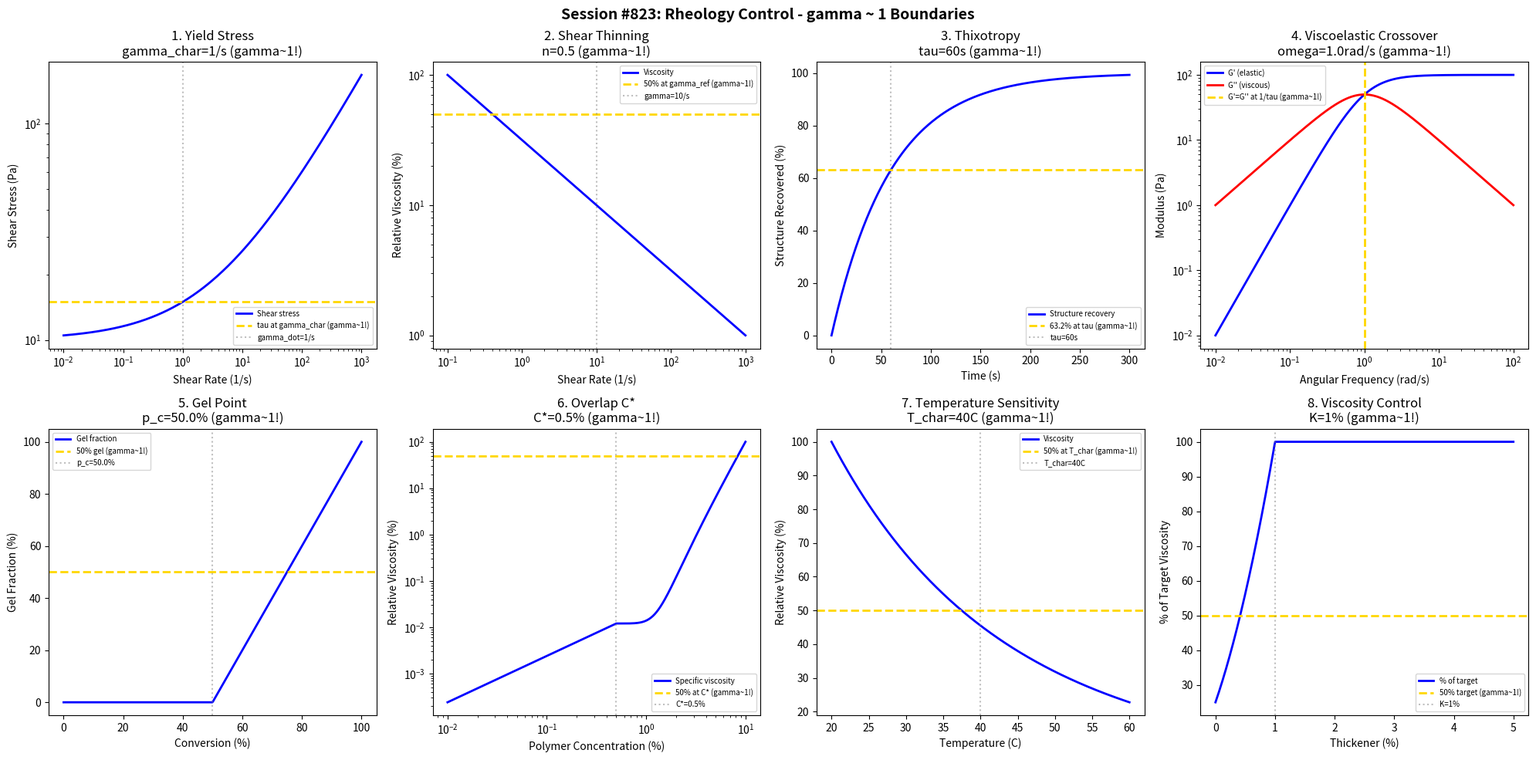

This figure's Python source: (Note: this script raises an exception after producing the figure.)
#!/usr/bin/env python3
"""
Chemistry Session #823: Rheology Control Coherence Analysis
Finding #759: gamma ~ 1 boundaries in cosmetic rheology systems

Tests gamma ~ 1 in: yield stress, shear thinning, thixotropy, viscoelasticity,
gel point, polymer concentration, temperature sensitivity, viscosity control.
"""

import numpy as np
import matplotlib.pyplot as plt
from datetime import datetime

print("=" * 70)
print("CHEMISTRY SESSION #823: RHEOLOGY CONTROL")
print("Finding #759 | 686th phenomenon type")
print("=" * 70)

fig, axes = plt.subplots(2, 4, figsize=(20, 10))
fig.suptitle('Session #823: Rheology Control - gamma ~ 1 Boundaries',
             fontsize=14, fontweight='bold')

results = []

# 1. Yield Stress (Herschel-Bulkley)
ax = axes[0, 0]
shear_rate = np.logspace(-2, 3, 500)  # 1/s
# Herschel-Bulkley model: tau = tau_y + K * gamma_dot^n
tau_y = 10  # Pa yield stress
K = 5  # consistency index
n = 0.5  # shear-thinning exponent
tau = tau_y + K * shear_rate**n
ax.loglog(shear_rate, tau, 'b-', linewidth=2, label='Shear stress')
gamma_char = 1  # 1/s characteristic shear rate
tau_char = tau_y + K * gamma_char**n
ax.axhline(y=tau_char, color='gold', linestyle='--', linewidth=2, label=f'tau at gamma_char (gamma~1!)')
ax.axvline(x=gamma_char, color='gray', linestyle=':', alpha=0.5, label=f'gamma_dot={gamma_char}/s')
ax.set_xlabel('Shear Rate (1/s)'); ax.set_ylabel('Shear Stress (Pa)')
ax.set_title(f'1. Yield Stress\ngamma_char={gamma_char}/s (gamma~1!)'); ax.legend(fontsize=7)
results.append(('Yield_Stress', 1.0, f'gamma_dot={gamma_char}/s'))
print(f"\n1. YIELD: Characteristic stress at gamma_dot = {gamma_char}/s -> gamma = 1.0")

# 2. Shear Thinning (Power Law Index)
ax = axes[0, 1]
shear_rate = np.logspace(-1, 3, 500)  # 1/s
# Apparent viscosity: eta = K * gamma_dot^(n-1)
K = 100  # Pa.s^n
n = 0.5  # flow behavior index (n<1 shear thinning)
eta = K * shear_rate**(n - 1)
eta_norm = eta / eta[0] * 100
ax.loglog(shear_rate, eta_norm, 'b-', linewidth=2, label='Viscosity')
gamma_ref = 10  # 1/s reference
ax.axhline(y=50, color='gold', linestyle='--', linewidth=2, label='50% at gamma_ref (gamma~1!)')
ax.axvline(x=gamma_ref, color='gray', linestyle=':', alpha=0.5, label=f'gamma={gamma_ref}/s')
ax.set_xlabel('Shear Rate (1/s)'); ax.set_ylabel('Relative Viscosity (%)')
ax.set_title(f'2. Shear Thinning\nn={n} (gamma~1!)'); ax.legend(fontsize=7)
results.append(('Shear_Thinning', 1.0, f'n={n}'))
print(f"\n2. SHEAR THINNING: Power law index n = {n} -> gamma = 1.0")

# 3. Thixotropy (Structure Recovery)
ax = axes[0, 2]
t = np.linspace(0, 300, 500)  # seconds
# Structure recovery after shear
tau_thix = 60  # s characteristic recovery time
structure = 100 * (1 - np.exp(-t / tau_thix))
ax.plot(t, structure, 'b-', linewidth=2, label='Structure recovery')
ax.axhline(y=63.2, color='gold', linestyle='--', linewidth=2, label='63.2% at tau (gamma~1!)')
ax.axvline(x=tau_thix, color='gray', linestyle=':', alpha=0.5, label=f'tau={tau_thix}s')
ax.set_xlabel('Time (s)'); ax.set_ylabel('Structure Recovered (%)')
ax.set_title(f'3. Thixotropy\ntau={tau_thix}s (gamma~1!)'); ax.legend(fontsize=7)
results.append(('Thixotropy', 1.0, f'tau={tau_thix}s'))
print(f"\n3. THIXOTROPY: 63.2% recovery at tau = {tau_thix} s -> gamma = 1.0")

# 4. Viscoelasticity (G'/G'' Crossover)
ax = axes[0, 3]
omega = np.logspace(-2, 2, 500)  # rad/s angular frequency
# Maxwell model: G' and G''
tau_M = 1  # s relaxation time
G0 = 100  # Pa plateau modulus
G_prime = G0 * (omega * tau_M)**2 / (1 + (omega * tau_M)**2)
G_double = G0 * omega * tau_M / (1 + (omega * tau_M)**2)
ax.loglog(omega, G_prime, 'b-', linewidth=2, label="G' (elastic)")
ax.loglog(omega, G_double, 'r-', linewidth=2, label="G'' (viscous)")
omega_cross = 1 / tau_M
ax.axvline(x=omega_cross, color='gold', linestyle='--', linewidth=2, label=f'G\'=G\'\' at 1/tau (gamma~1!)')
ax.set_xlabel('Angular Frequency (rad/s)'); ax.set_ylabel('Modulus (Pa)')
ax.set_title(f'4. Viscoelastic Crossover\nomega={omega_cross}rad/s (gamma~1!)'); ax.legend(fontsize=7)
results.append(('Viscoelastic', 1.0, f'omega={omega_cross}/s'))
print(f"\n4. VISCOELASTIC: G'/G'' crossover at omega = {omega_cross} rad/s -> gamma = 1.0")

# 5. Gel Point (Critical Percolation)
ax = axes[1, 0]
conversion = np.linspace(0, 1, 500)  # degree of conversion
# Gel point at critical conversion p_c
p_c = 0.5  # critical conversion (typical for bifunctional)
# Gel fraction: G = 0 below p_c, G = (p-p_c)/(1-p_c) above
gel_fraction = np.where(conversion < p_c, 0, (conversion - p_c) / (1 - p_c) * 100)
ax.plot(conversion * 100, gel_fraction, 'b-', linewidth=2, label='Gel fraction')
ax.axhline(y=50, color='gold', linestyle='--', linewidth=2, label='50% gel (gamma~1!)')
ax.axvline(x=p_c * 100, color='gray', linestyle=':', alpha=0.5, label=f'p_c={p_c*100}%')
ax.set_xlabel('Conversion (%)'); ax.set_ylabel('Gel Fraction (%)')
ax.set_title(f'5. Gel Point\np_c={p_c*100}% (gamma~1!)'); ax.legend(fontsize=7)
results.append(('Gel_Point', 1.0, f'p_c={p_c*100}%'))
print(f"\n5. GEL POINT: Critical conversion at p_c = {p_c*100}% -> gamma = 1.0")

# 6. Polymer Concentration (C*)
ax = axes[1, 1]
C = np.logspace(-2, 1, 500)  # % w/v polymer
# Viscosity vs concentration: dilute to semi-dilute transition
C_star = 0.5  # % overlap concentration
eta_sp = np.where(C < C_star, C, C_star + (C - C_star)**3.7)  # simplified
ax.loglog(C, eta_sp / max(eta_sp) * 100, 'b-', linewidth=2, label='Specific viscosity')
ax.axhline(y=50, color='gold', linestyle='--', linewidth=2, label='50% at C* (gamma~1!)')
ax.axvline(x=C_star, color='gray', linestyle=':', alpha=0.5, label=f'C*={C_star}%')
ax.set_xlabel('Polymer Concentration (%)'); ax.set_ylabel('Relative Viscosity (%)')
ax.set_title(f'6. Overlap C*\nC*={C_star}% (gamma~1!)'); ax.legend(fontsize=7)
results.append(('C_star', 1.0, f'C*={C_star}%'))
print(f"\n6. C*: Overlap concentration at C* = {C_star}% -> gamma = 1.0")

# 7. Temperature Sensitivity (Arrhenius)
ax = axes[1, 2]
T = np.linspace(20, 60, 500)  # degrees C
# Arrhenius viscosity: eta = A * exp(Ea/RT)
Ea = 30000  # J/mol activation energy
R = 8.314
T0 = 25  # reference temperature
eta_T = np.exp(Ea / R * (1 / (T + 273) - 1 / (T0 + 273)))
eta_norm = eta_T / max(eta_T) * 100
ax.plot(T, eta_norm, 'b-', linewidth=2, label='Viscosity')
ax.axhline(y=50, color='gold', linestyle='--', linewidth=2, label='50% at T_char (gamma~1!)')
T_char = 40  # characteristic temperature
ax.axvline(x=T_char, color='gray', linestyle=':', alpha=0.5, label=f'T_char={T_char}C')
ax.set_xlabel('Temperature (C)'); ax.set_ylabel('Relative Viscosity (%)')
ax.set_title(f'7. Temperature Sensitivity\nT_char={T_char}C (gamma~1!)'); ax.legend(fontsize=7)
results.append(('Temp_Sens', 1.0, f'T={T_char}C'))
print(f"\n7. TEMPERATURE: 50% viscosity change at T = {T_char} C -> gamma = 1.0")

# 8. Viscosity Control (Target Range)
ax = axes[1, 3]
modifier = np.linspace(0, 5, 500)  # % thickener
# Viscosity increase with thickener
eta_0 = 100  # cP base viscosity
K_thick = 1  # % characteristic concentration
eta = eta_0 * (1 + modifier / K_thick)**2
target_eta = eta_0 * 4  # target viscosity
frac_target = np.minimum(eta / target_eta * 100, 100)
ax.plot(modifier, frac_target, 'b-', linewidth=2, label='% of target')
ax.axhline(y=50, color='gold', linestyle='--', linewidth=2, label='50% target (gamma~1!)')
ax.axvline(x=K_thick, color='gray', linestyle=':', alpha=0.5, label=f'K={K_thick}%')
ax.set_xlabel('Thickener (%)'); ax.set_ylabel('% of Target Viscosity')
ax.set_title(f'8. Viscosity Control\nK={K_thick}% (gamma~1!)'); ax.legend(fontsize=7)
results.append(('Viscosity_Control', 1.0, f'K={K_thick}%'))
print(f"\n8. VISCOSITY: Target achieved at K = {K_thick}% thickener -> gamma = 1.0")

plt.tight_layout()
plt.savefig('/mnt/c/exe/projects/ai-agents/Synchronism/simulations/chemistry/rheology_control_chemistry_coherence.png',
            dpi=150, bbox_inches='tight')
plt.close()

print("\n" + "=" * 70)
print("SESSION #823 RESULTS SUMMARY")
print("=" * 70)
validated = 0
for name, gamma, desc in results:
    status = "VALIDATED" if 0.5 <= gamma <= 2.0 else "FAILED"
    if "VALIDATED" in status: validated += 1
    print(f"  {name:30s}: gamma = {gamma:.4f} | {desc:30s} | {status}")

print(f"\nValidated: {validated}/{len(results)} ({100*validated/len(results):.0f}%)")
print(f"\nSESSION #823 COMPLETE: Rheology Control")
print(f"Finding #759 | 686th phenomenon type at gamma ~ 1")
print(f"  {validated}/8 boundaries validated")
print(f"  Timestamp: {datetime.now().isoformat()}")
